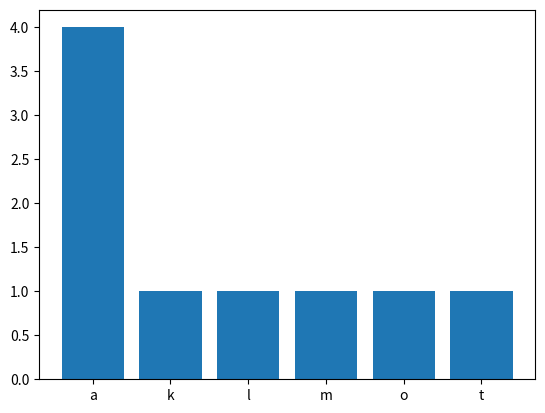

Reproduce this figure in Python. (Note: this script raises an exception after producing the figure.)
import string
import matplotlib.pyplot as plt


## Kod po edycji
def letter_histogram(text):
    alphabet = list(string.ascii_lowercase)
    letter_dict = {letter : 0 for letter in alphabet}
    for letter in alphabet:
        number_of_occurences = text.count(letter.lower())
        letter_dict[letter] = number_of_occurences
    x = list(letter_dict.keys())
    y = list(letter_dict.values())
    plt.bar(x, y)
    plt.title("Częstość wystąpień liter")
    plt.show()


if __name__ == "__main__":

    alfabet = list(string.ascii_lowercase)
    licznik = [0 for i in range(len(alfabet))]
    slownik = dict(zip(alfabet, licznik))

    slowo = 'Ala ma kota'

    for znak in alfabet:
        licz_tmp = slowo.lower().count(znak.lower())
        slownik[znak.lower()] = licz_tmp

    slownik = {k: v for k, v in sorted(slownik.items(), key=lambda item: item[1], reverse=True)}
    print(slownik)
    rysuj1 = list(slownik.keys())
    rysuj2 = list(slownik.values())
    plt.bar(rysuj1[0:6], rysuj2[0:6])
    plt.show()

    ## Kod po edycji - wersja 2
    text = open("text.txt", "r").read()
    letter_histogram(text)
